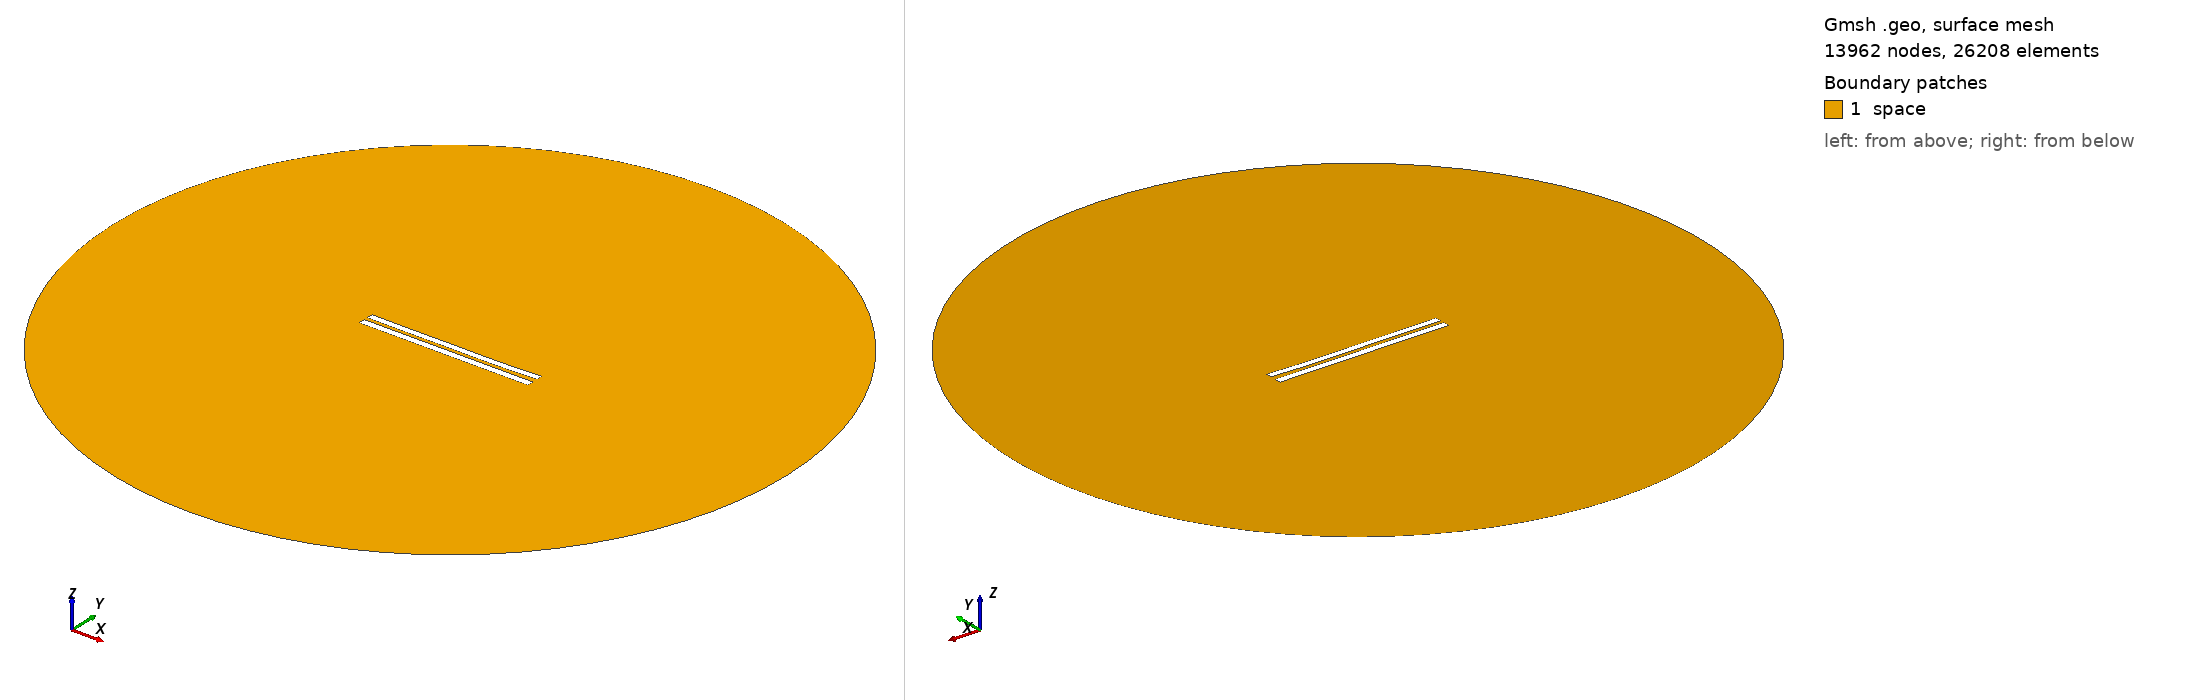

Gmsh geometry script, surface-meshed: 13962 nodes, 26208 surface elements. Boundary patches (legend numbers): 1 space. Left view from above one corner, right view from below the opposite corner. Legend entries are the model's physical surfaces. The drawing asked Gmsh for element sizes between 1% and 20% of the model's largest extent; the script's own settings can give other sizes.

=== 5517.geo (drawn) ===
//---------------------------------------
// Geometry kernel
//---------------------------------------

SetFactory("OpenCASCADE");



//---------------------------------------
// Parameters of the geometry
//---------------------------------------

// Overetch of the upper plate
overetch = 0.125;

// Distance between the plates
distance = 2.25;

// Discretization over the x axis (for the deformation)
nx = 50; 

// Length of the plate
L = 100 - overetch; 

// Number of modes
n = 4; 

// 1st mode coefficient
coeff(1) = 0.15;
beta(1) = 0.596864 * 3.1415926535 / L;

// 2nd mode coefficient
coeff(2) = -0.15;
beta(2) = 1.49418 * 3.1415926535 / L;

// 3rd mode coefficient
coeff(3) = 0.07499999999999998;
beta(3) = 2.50025 * 3.1415926535 / L;

// 4th mode coefficient
coeff(4) = -0.075;
beta(4) = 3.49999 * 3.1415926535 / L;



//---------------------------------------
// Upper plate (deformed rectangle)
//---------------------------------------

// Coordiantes of the upper plate
xmin = -50;
xmax = 50 - overetch;

// Height of the upper plate
yheight = 4 - 2 * overetch;

// Indexes of the points
UpperID[] = {};
LowerID[] = {};
LeftID[] = {};
RightID[] = {};

// Point index
p = 1;

// Horizontal edges
For i In {1:nx}
    x = xmin + (i-1)*(xmax - xmin)/(nx-1);

    y_bottom = distance / 2 + overetch;
    For j In {1:n}
        C = (Cosh(beta(j)*L) + Cos(beta(j)*L)) / (Sinh(beta(j)*L) + Sin(beta(j)*L));
        y_bottom  = y_bottom + coeff(j) * (Cosh(beta(j)*(x+50)) - Cos(beta(j)*(x+50)) - C * (Sinh(beta(j)*(x+50)) - Sin(beta(j)*(x+50))));
    EndFor

    y_top = y_bottom + yheight;

    Point(p) = {x, y_top, 0, 1.0};
    UpperID[i] = p;
    p = p + 1;

    Point(p) = {x, y_bottom, 0, 1.0};
    LowerID[i] = p;
    p = p + 1;
EndFor

// Create point lists
UpperPts[] = {}; LowerPts[] = {};
For i In {1:nx}
  UpperPts[] += {UpperID[i]};
  LowerPts[] += {LowerID[i]};
EndFor

// Build splines
Spline(1) = {UpperPts[]};
Spline(2) = {LowerPts[]};
Line(3) = {LowerPts[nx-1], UpperPts[nx-1]};
Line(4) = {LowerPts[0], UpperPts[0]};

// Build the plane surface
Curve Loop(1) = {2, 3, -1, -4};
Plane Surface(1) = {1};



//---------------------------------------
// Lower plate (rectangle)
//---------------------------------------

// Vertices
Point(1001) = {-50, -1, 0, 1.0};
Point(1002) = { 50, -1, 0, 1.0};
Point(1003) = { 50,  -5, 0, 1.0};
Point(1004) = {-50,  -5, 0, 1.0};

// Edges
Line(5) = {1001, 1002};
Line(6) = {1002, 1003};
Line(7) = {1003, 1004};
Line(8) = {1004, 1001};

// Plane surface
Line Loop(2) = {5, 6, 7, 8};
Plane Surface(2) = {2}; 



//---------------------------------------
// Outer (fictious) boundary
//---------------------------------------

// Points
Point(1005) = {0, 0, 0};       // Center
Point(1006) = {200, 0, 0};     // Start point
Point(1007) = {0, 200, 0};     // 90 degrees
Point(1008) = {-200, 0, 0};    // 180 degrees
Point(1009) = {0, -200, 0};    // 270 degrees

// Circle arcs (each needs start, center, end)
Circle(9) = {1006, 1005, 1007};
Circle(10) = {1007, 1005, 1008};
Circle(11) = {1008, 1005, 1009};
Circle(12) = {1009, 1005, 1006};

// Plane surface for the entire domain
Curve Loop(3) = {9, 10, 11, 12};
Surface(3) = {3};

// Subtract the plates from the whole domain to obtain the actual domain where we want to solve the equations
BooleanDifference{ Surface{3}; Delete; }{ Surface{1}; Surface{2}; Delete; }




//---------------------------------------
// Transfinite Lines/Curves
//---------------------------------------

// Set the number of points on the boundaries
r = 7;

// Plates
Transfinite Curve {1, 2} = 50*r Using Progression 1;
Transfinite Curve {3, 4} = 2*r Using Progression 1;
Transfinite Line {5, 7} = 50*r Using Progression 1;
Transfinite Line {6, 8} = 2*r Using Progression 1;

// Outer boundary
Transfinite Line {9, 10, 11, 12} = 20 Using Progression 1;



//---------------------------------------
// Physical groups
//---------------------------------------                

// Physical curves (boundaries)
Physical Line("force_segment", 10) = {2};
Physical Line("upper_plate", 11) = {1, 3, 4};
Physical Line("lower_plate", 12) = {5, 6, 7, 8};
Physical Line("boundary", 20) = {9, 10, 11, 12};

// Physical Surfaces
Physical Surface("space", 30) = {3};



//---------------------------------------
// 6. Generate the Mesh
//---------------------------------------

// 2D mesh generation
Mesh 2;
